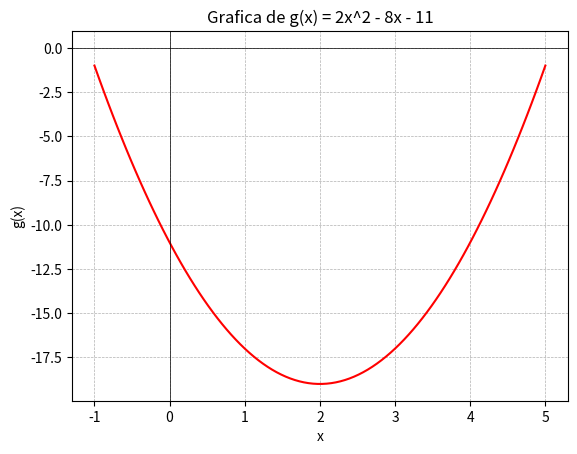

Write the Python code that produced this figure.
import numpy as np
import matplotlib.pyplot as plt

def g(x):
    return 2*x**2 - 8*x - 11

x = np.linspace(-1, 5, 100)

y = g(x)

plt.plot(x, y, color='red', label='g(x) = 2x^2 - 8x - 11')
plt.xlabel('x')
plt.ylabel('g(x)')
plt.title('Grafica de g(x) = 2x^2 - 8x - 11')
plt.axhline(y=0, color='black', linewidth=0.5) 
plt.axvline(x=0, color='black', linewidth=0.5)  
plt.grid(True, linestyle='--', linewidth=0.5)

plt.show()
